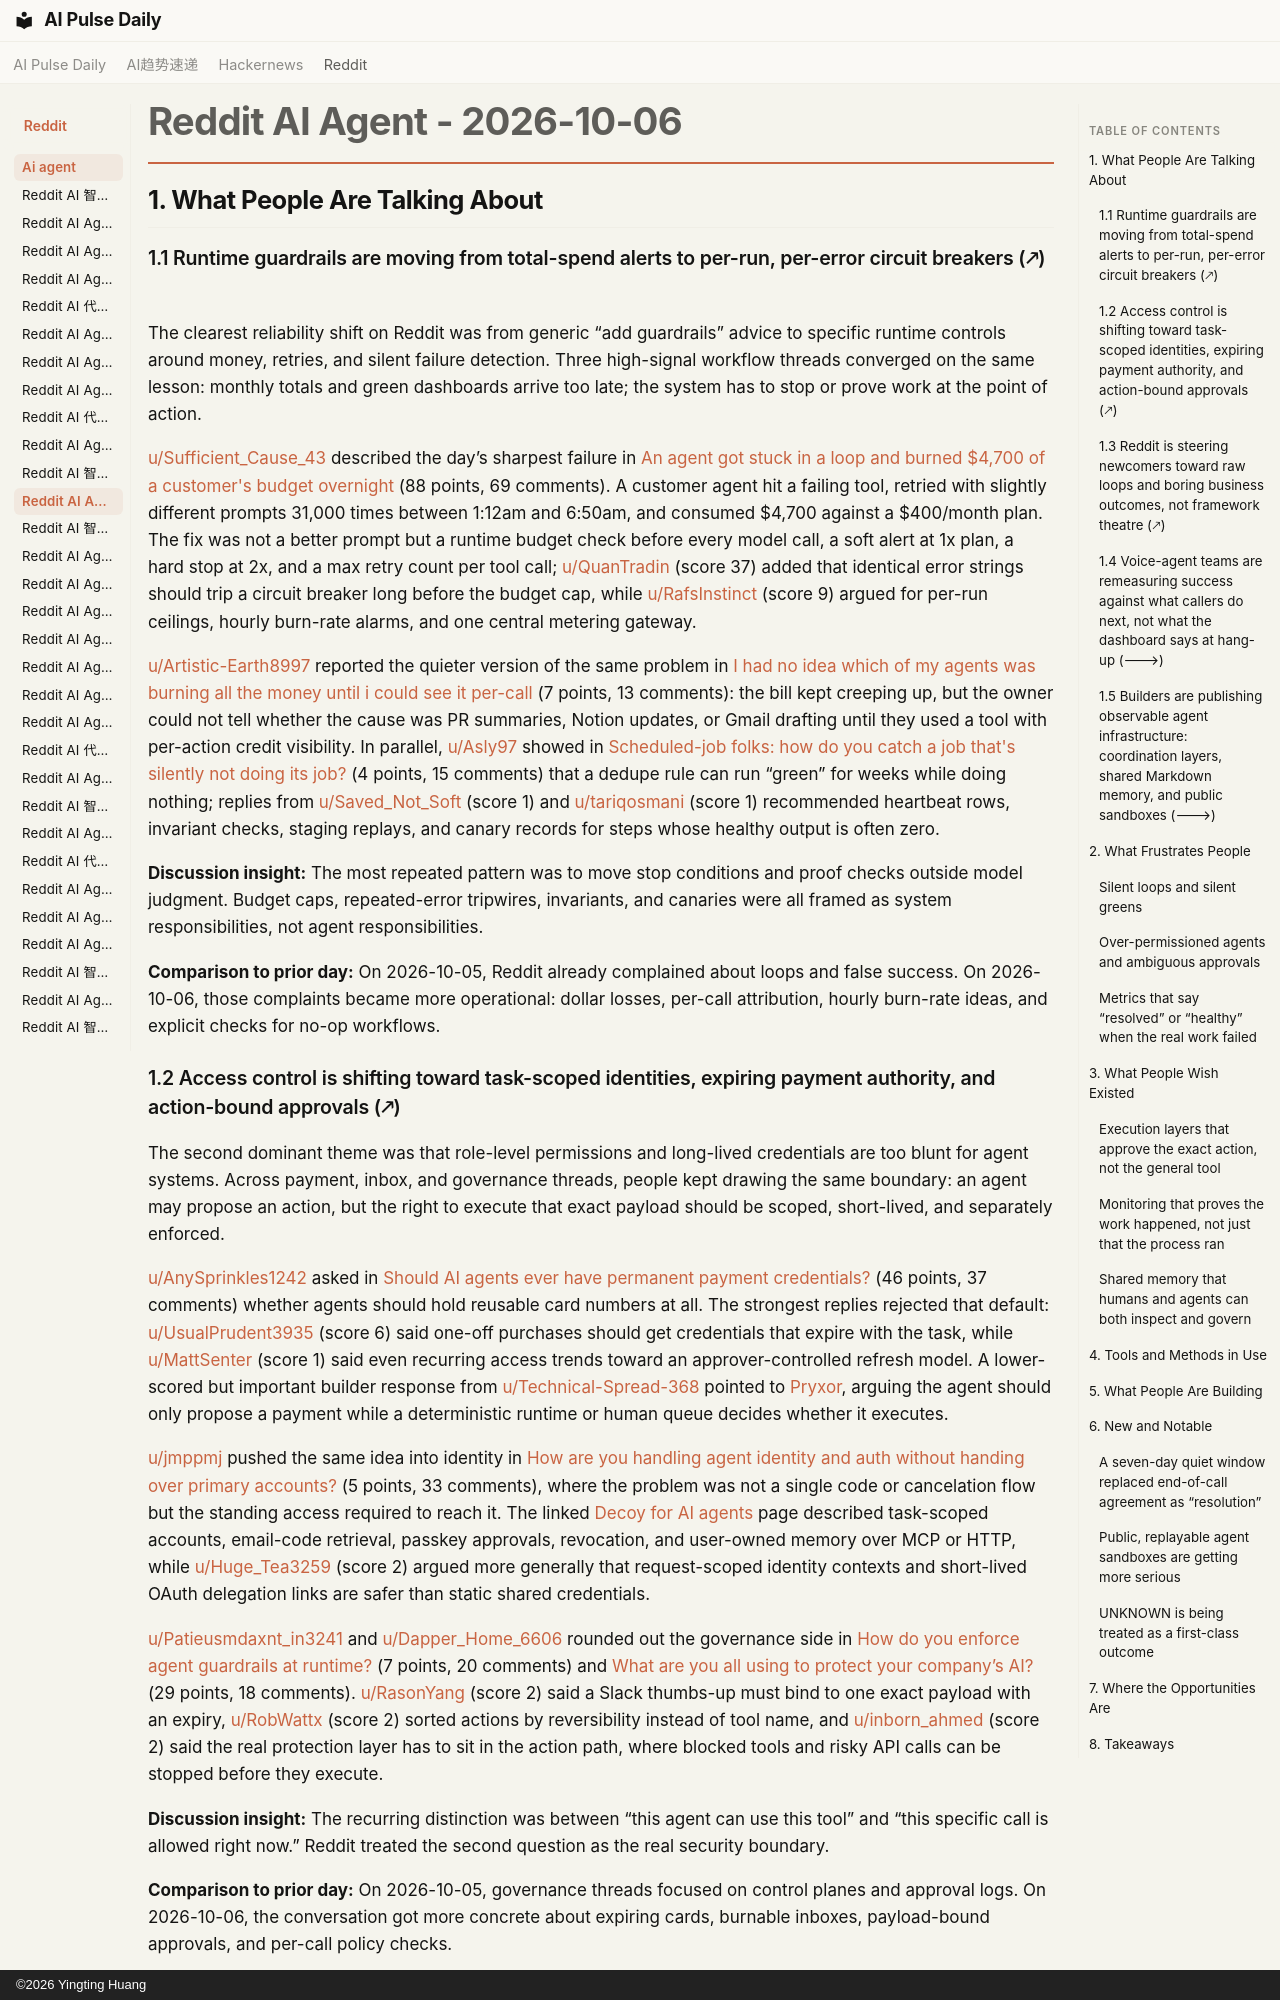

repository: vibewatch/vibewatch.github.io · page: reddit/ai-agent/2026-10-06/index.html · generator: mkdocs · copyright: ©2026 Yingting Huang

# Reddit AI Agent - 2026-10-06

## 1. What People Are Talking About


### 1.1 Runtime guardrails are moving from total-spend alerts to per-run, per-error circuit breakers (🡕)

The clearest reliability shift on Reddit was from generic “add guardrails” advice to specific runtime controls around money, retries, and silent failure detection. Three high-signal workflow threads converged on the same lesson: monthly totals and green dashboards arrive too late; the system has to stop or prove work at the point of action.

[u/Sufficient_Cause_43](https://www.reddit.com/user/Sufficient_Cause_43) described the day’s sharpest failure in [An agent got stuck in a loop and burned $4,700 of a customer's budget overnight](https://www.reddit.com/r/AI_Agents/comments/1wykdzx/an_agent_got_stuck_in_a_loop_and_burned_4700_of_a/) (88 points, 69 comments). A customer agent hit a failing tool, retried with slightly different prompts 31,000 times between 1:12am and 6:50am, and consumed $4,700 against a $400/month plan. The fix was not a better prompt but a runtime budget check before every model call, a soft alert at 1x plan, a hard stop at 2x, and a max retry count per tool call; [u/QuanTradin](https://www.reddit.com/user/QuanTradin) (score 37) added that identical error strings should trip a circuit breaker long before the budget cap, while [u/RafsInstinct](https://www.reddit.com/user/RafsInstinct) (score 9) argued for per-run ceilings, hourly burn-rate alarms, and one central metering gateway.

[u/Artistic-Earth8997](https://www.reddit.com/user/Artistic-Earth8997) reported the quieter version of the same problem in [I had no idea which of my agents was burning all the money until i could see it per-call](https://www.reddit.com/r/AI_Agents/comments/1wyp16v/i_had_no_idea_which_of_my_agents_was_burning_all/) (7 points, 13 comments): the bill kept creeping up, but the owner could not tell whether the cause was PR summaries, Notion updates, or Gmail drafting until they used a tool with per-action credit visibility. In parallel, [u/Asly97](https://www.reddit.com/user/Asly97) showed in [Scheduled-job folks: how do you catch a job that's silently not doing its job?](https://www.reddit.com/r/n8n/comments/1wyiaml/scheduledjob_folks_how_do_you_catch_a_job_thats/) (4 points, 15 comments) that a dedupe rule can run “green” for weeks while doing nothing; replies from [u/Saved_Not_Soft](https://www.reddit.com/user/Saved_Not_Soft) (score 1) and [u/tariqosmani](https://www.reddit.com/user/tariqosmani) (score 1) recommended heartbeat rows, invariant checks, staging replays, and canary records for steps whose healthy output is often zero.

**Discussion insight:** The most repeated pattern was to move stop conditions and proof checks outside model judgment. Budget caps, repeated-error tripwires, invariants, and canaries were all framed as system responsibilities, not agent responsibilities.

**Comparison to prior day:** On 2026-10-05, Reddit already complained about loops and false success. On 2026-10-06, those complaints became more operational: dollar losses, per-call attribution, hourly burn-rate ideas, and explicit checks for no-op workflows.
